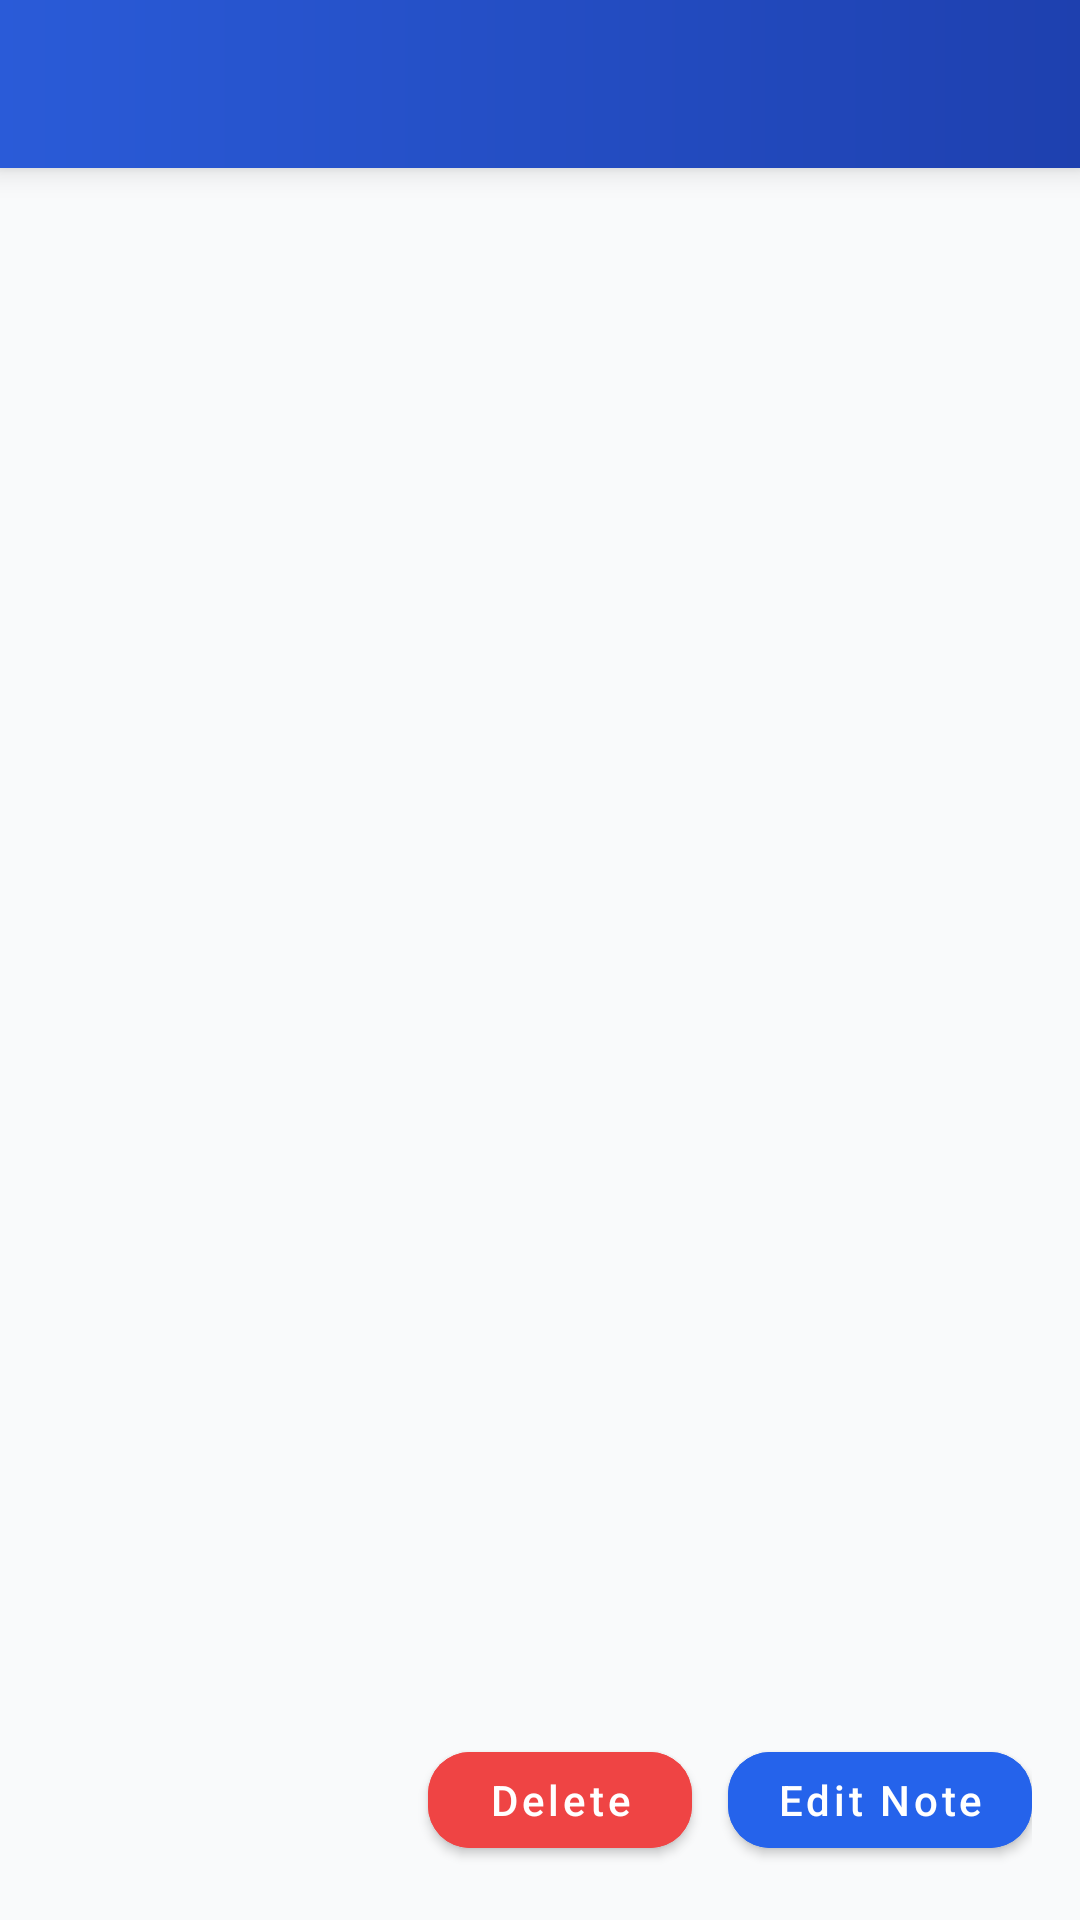

Reconstruct the res/layout file that produces this screen, plus the resources it refers to.
<!-- AndroidManifest.xml: application theme Theme.OceanProfessional -->
<!-- res/layout/activity_note_detail.xml -->
<?xml version="1.0" encoding="utf-8"?>
<LinearLayout xmlns:android="http://schemas.android.com/apk/res/android"
    xmlns:app="http://schemas.android.com/apk/res-auto"
    android:orientation="vertical"
    android:background="@color/op_bg"
    android:layout_width="match_parent"
    android:layout_height="match_parent">

    <androidx.appcompat.widget.Toolbar
        android:id="@+id/toolbar"
        style="@style/Ocean.Toolbar"
        android:layout_width="match_parent"
        android:layout_height="?attr/actionBarSize"
        android:theme="@style/ThemeOverlay.MaterialComponents.Dark.ActionBar" />

    <ScrollView
        android:layout_width="match_parent"
        android:layout_height="0dp"
        android:fillViewport="true"
        android:layout_weight="1">

        <LinearLayout
            android:orientation="vertical"
            android:padding="16dp"
            android:layout_width="match_parent"
            android:layout_height="wrap_content">

            <TextView
                android:id="@+id/tvTitle"
                android:textStyle="bold"
                android:textSize="20sp"
                android:textColor="@color/op_text"
                android:layout_width="match_parent"
                android:layout_height="wrap_content" />

            <TextView
                android:id="@+id/tvDate"
                android:layout_marginTop="4dp"
                android:textColor="@color/op_text_muted"
                android:textSize="12sp"
                android:layout_width="wrap_content"
                android:layout_height="wrap_content" />

            <TextView
                android:id="@+id/tvContent"
                android:layout_marginTop="16dp"
                android:textColor="@color/op_text"
                android:textSize="16sp"
                android:layout_width="match_parent"
                android:layout_height="wrap_content" />

        </LinearLayout>

    </ScrollView>

    <LinearLayout
        android:padding="16dp"
        android:gravity="end"
        android:layout_width="match_parent"
        android:layout_height="wrap_content">

        <com.google.android.material.button.MaterialButton
            android:id="@+id/btnDelete"
            style="@style/Ocean.Button"
            android:text="@string/delete_note"
            android:textAllCaps="false"
            android:textColor="@color/op_surface"
            android:backgroundTint="@color/op_error"
            android:layout_marginEnd="12dp"
            android:layout_width="wrap_content"
            android:layout_height="wrap_content"/>

        <com.google.android.material.button.MaterialButton
            android:id="@+id/btnEdit"
            style="@style/Ocean.Button"
            android:text="@string/edit_note"
            android:textAllCaps="false"
            android:backgroundTint="@color/op_primary"
            android:textColor="@color/op_surface"
            android:layout_width="wrap_content"
            android:layout_height="wrap_content"/>

    </LinearLayout>

</LinearLayout>
<!-- resources referenced by this layout -->
<resources>
  <color name="op_bg">#F9FAFB</color>
  <color name="op_error">#EF4444</color>
  <color name="op_primary">#2563EB</color>
  <color name="op_surface">#FFFFFF</color>
  <color name="op_text">#111827</color>
  <color name="op_text_muted">#6B7280</color>
  <string name="delete_note">Delete</string>
  <string name="edit_note">Edit Note</string>
  <style name="Ocean.Button" parent="Widget.MaterialComponents.Button">
          <item name="android:insetTop">8dp</item>
          <item name="android:insetBottom">8dp</item>
          <item name="cornerRadius">14dp</item>
      </style>
  <style name="Ocean.Toolbar" parent="Widget.MaterialComponents.Toolbar">
          <item name="android:background">@drawable/bg_toolbar_gradient</item>
          <item name="titleTextColor">@color/op_surface</item>
          <item name="subtitleTextColor">@color/op_surface</item>
          <item name="android:elevation">6dp</item>
      </style>
  <style name="Theme.OceanProfessional" parent="Theme.MaterialComponents.DayNight.NoActionBar">
          <item name="colorPrimary">@color/op_primary</item>
          <item name="colorPrimaryVariant">@color/op_primary_dark</item>
          <item name="colorSecondary">@color/op_secondary</item>
          <item name="android:statusBarColor">@color/op_primary_dark</item>
          <item name="android:navigationBarColor">@color/op_bg</item>
  
          <item name="android:colorBackground">@color/op_bg</item>
          <item name="android:textColor">@color/op_text</item>
  
          <item name="materialCardViewStyle">@style/Ocean.Card</item>
          <item name="toolbarStyle">@style/Ocean.Toolbar</item>
          <item name="android:buttonStyle">@style/Ocean.Button</item>
          <item name="floatingActionButtonStyle">@style/Ocean.Fab</item>
      </style>
  <!-- drawable bg_toolbar_gradient (drawable) -->
  <shape xmlns:android="http://schemas.android.com/apk/res/android" android:shape="rectangle">
      <gradient
          android:startColor="#2A5BD8"
          android:endColor="#1E40AF"
          android:angle="0"/>
  </shape>
  <color name="op_primary_dark">#1E40AF</color>
  <color name="op_secondary">#F59E0B</color>
  <style name="Ocean.Card" parent="Widget.MaterialComponents.CardView">
          <item name="cardCornerRadius">16dp</item>
          <item name="cardUseCompatPadding">true</item>
          <item name="cardElevation">4dp</item>
          <item name="strokeColor">@color/op_divider</item>
          <item name="strokeWidth">1dp</item>
      </style>
  <style name="Ocean.Fab" parent="Widget.MaterialComponents.FloatingActionButton">
          <item name="backgroundTint">@color/op_primary</item>
          <item name="rippleColor">@color/op_secondary</item>
      </style>
  <color name="op_divider">#E5E7EB</color>
</resources>
